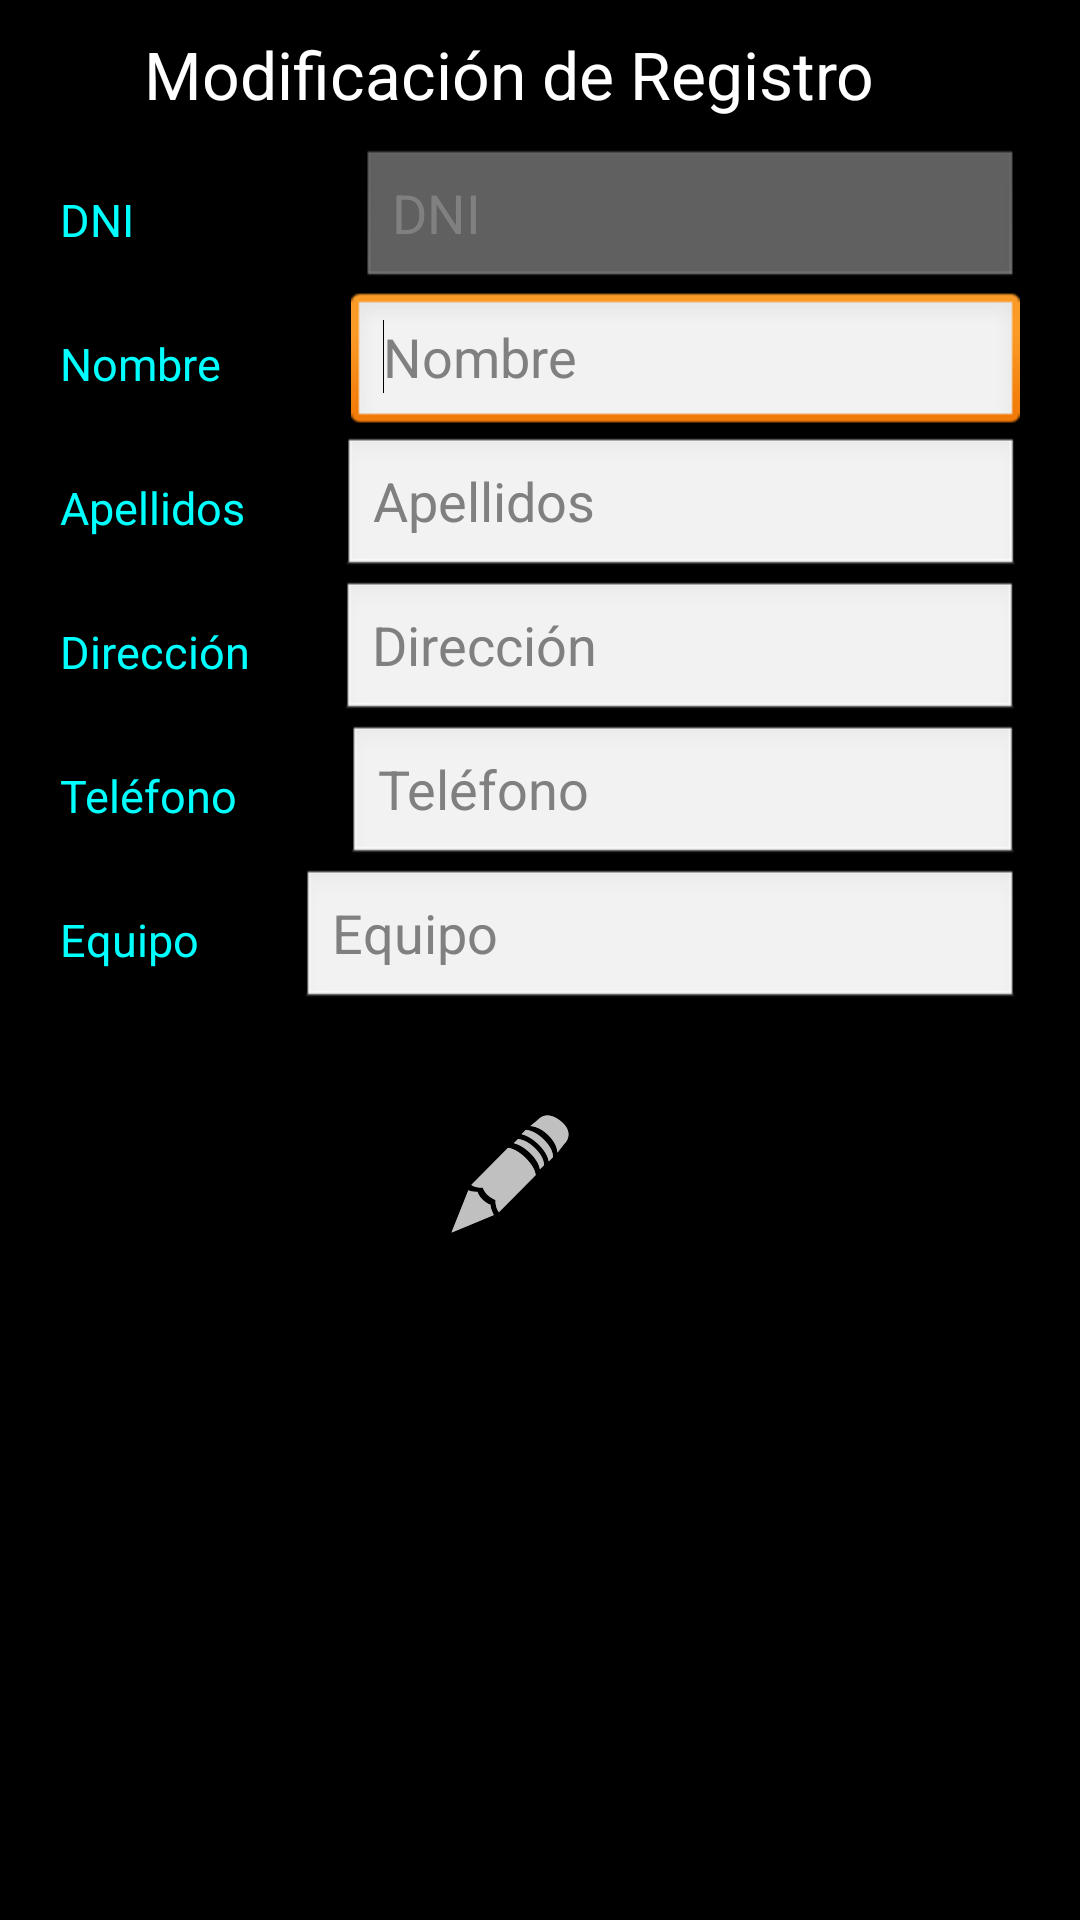

The Android layout XML behind this screen, and the referenced resources:
<!-- AndroidManifest.xml: application theme AppTheme -->
<!-- res/layout/activity_modify.xml -->
<LinearLayout xmlns:android="http://schemas.android.com/apk/res/android"
    xmlns:tools="http://schemas.android.com/tools"
    android:id="@+id/LinearLayout1"
    android:layout_width="match_parent"
    android:layout_height="match_parent"
    android:gravity="center_horizontal"
    android:orientation="vertical"
    android:paddingRight="20dp"
    tools:context="${relativePackage}.${activityClass}" >

    <TextView
        android:id="@+id/textView1"
        android:layout_width="wrap_content"
        android:layout_height="wrap_content"
        android:padding="10dp"
        android:text="@string/pantalla_modificacion"
        android:textAppearance="?android:attr/textAppearanceLarge" />

    <LinearLayout
        android:layout_width="match_parent"
        android:layout_height="wrap_content"
        android:gravity="center_horizontal" >

        <TextView
            android:id="@+id/TextView05"
            android:layout_width="100dp"
            android:layout_height="wrap_content"
            android:layout_gravity="left|center_vertical"
            android:layout_weight="0.92"
            android:paddingLeft="20dp"
            android:text="@string/dni"
            android:textColor="@color/defaultText"
            android:textSize="@dimen/defaultText" />

        <EditText
            android:id="@+id/dniField"
            android:layout_width="200dp"
            android:layout_height="wrap_content"
            android:layout_weight="0.92"
            android:ems="10"
            android:enabled="false"
            android:hint="@string/dni"
            android:inputType="number"
            android:paddingRight="20dp" >

        </EditText>
    </LinearLayout>

    <LinearLayout
        android:layout_width="match_parent"
        android:layout_height="wrap_content"
        android:gravity="center_horizontal" >

        <TextView
            android:id="@+id/TextView04"
            android:layout_width="100dp"
            android:layout_height="wrap_content"
            android:layout_gravity="left|center_vertical"
            android:layout_weight="0.76"
            android:paddingLeft="20dp"
            android:text="@string/name"
            android:textColor="@color/defaultText"
            android:textSize="@dimen/defaultText" />

        <EditText
            android:id="@+id/nameField"
            android:layout_width="200dp"
            android:layout_height="wrap_content"
            android:layout_weight="1"
            android:ems="10"
            android:hint="@string/name"
            android:inputType="text|textPersonName" />
        
        <requestFocus />
    </LinearLayout>

    <LinearLayout
        android:layout_width="match_parent"
        android:layout_height="wrap_content"
        android:gravity="center_horizontal" >

        <TextView
            android:id="@+id/TextView03"
            android:layout_width="100dp"
            android:layout_height="wrap_content"
            android:layout_gravity="left|center_vertical"
            android:layout_weight="0.52"
            android:paddingLeft="20dp"
            android:text="@string/surname"
            android:textColor="@color/defaultText"
            android:textSize="@dimen/defaultText" />

        <EditText
            android:id="@+id/lastnameField"
            android:layout_width="200dp"
            android:layout_height="wrap_content"
            android:layout_weight="1"
            android:ems="10"
            android:hint="@string/surname"
            android:inputType="text|textPersonName" />
    </LinearLayout>

    <LinearLayout
        android:layout_width="match_parent"
        android:layout_height="wrap_content" >

        <TextView
            android:id="@+id/TextView02"
            android:layout_width="100dp"
            android:layout_height="wrap_content"
            android:layout_gravity="left|center_vertical"
            android:layout_weight="0.51"
            android:paddingLeft="20dp"
            android:text="@string/address"
            android:textColor="@color/defaultText"
            android:textSize="@dimen/defaultText" />

        <EditText
            android:id="@+id/addressField"
            android:layout_width="200dp"
            android:layout_height="wrap_content"
            android:layout_weight="1"
            android:ems="10"
            android:hint="@string/address"
            android:inputType="text|textPostalAddress" />
    </LinearLayout>

    <LinearLayout
        android:layout_width="match_parent"
        android:layout_height="wrap_content" >

        <TextView
            android:id="@+id/TextView01"
            android:layout_width="100dp"
            android:layout_height="wrap_content"
            android:layout_gravity="left|center_vertical"
            android:layout_weight="0.63"
            android:paddingLeft="20dp"
            android:text="@string/phone"
            android:textColor="@color/defaultText"
            android:textSize="@dimen/defaultText" />

        <EditText
            android:id="@+id/phoneField"
            android:layout_width="200dp"
            android:layout_height="wrap_content"
            android:layout_weight="1"
            android:ems="10"
            android:hint="@string/phone"
            android:inputType="text|number|phone" />
    </LinearLayout>

    <LinearLayout
        android:layout_width="match_parent"
        android:layout_height="wrap_content" >

        <TextView
            android:id="@+id/textView2"
            android:layout_width="100dp"
            android:layout_height="wrap_content"
            android:layout_gravity="left|center_vertical"
            android:paddingLeft="20dp"
            android:text="@string/team"
            android:textColor="@color/defaultText"
            android:textSize="@dimen/defaultText" />

        <EditText
            android:id="@+id/teamField"
            android:layout_width="0dp"
            android:layout_height="wrap_content"
            android:layout_weight="1"
            android:ems="10"
            android:hint="@string/team"
            android:inputType="number" />
    </LinearLayout>

    <ImageButton
        android:id="@+id/imageButton1"
        android:layout_width="wrap_content"
        android:layout_height="wrap_content"
        android:layout_marginTop="30dp"
        android:background="@drawable/edit"
        android:contentDescription="@string/add_button"
        android:onClick="modify"
        android:src="@drawable/edit" />

</LinearLayout>
<!-- resources referenced by this layout -->
<resources>
  <color name="defaultText">#00FFFF</color>
  <dimen name="defaultText">15sp</dimen>
  <!-- drawable edit: png bitmap (drawable-hdpi, 1345 bytes) -->
  <string name="add_button">Botón de inserción</string>
  <string name="address">Dirección</string>
  <string name="dni">DNI</string>
  <string name="name">Nombre</string>
  <string name="pantalla_modificacion">Modificación de Registro</string>
  <string name="phone">Teléfono</string>
  <string name="surname">Apellidos</string>
  <string name="team">Equipo</string>
  <style name="AppTheme" parent="android:Theme.Black">
          
      </style>
</resources>
